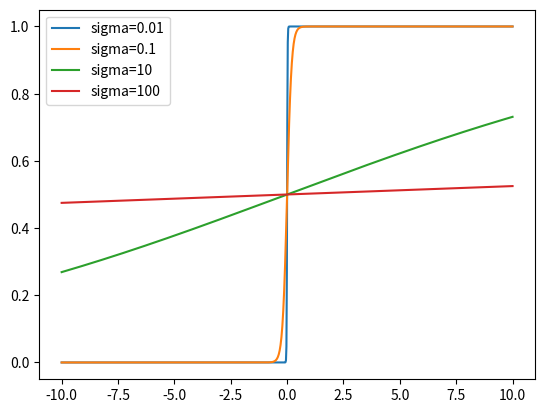

Generate this figure with matplotlib:
#%%
import numpy as np
import matplotlib.pyplot as plt

def func(x: np.ndarray, sigma: float) -> np.ndarray:
    return 1 / (1 + np.exp(-x / sigma))

#%% 
x = np.linspace(-10, 10, 1000)
y1 = func(x, 0.01)
y2 = func(x, 0.1)
y3 = func(x, 10)
y4 = func(x, 100)

plt.plot(x, y1, label="sigma=0.01")
plt.plot(x, y2, label="sigma=0.1")
plt.plot(x, y3, label="sigma=10")
plt.plot(x, y4, label="sigma=100")
plt.legend()
plt.show()
# %%
